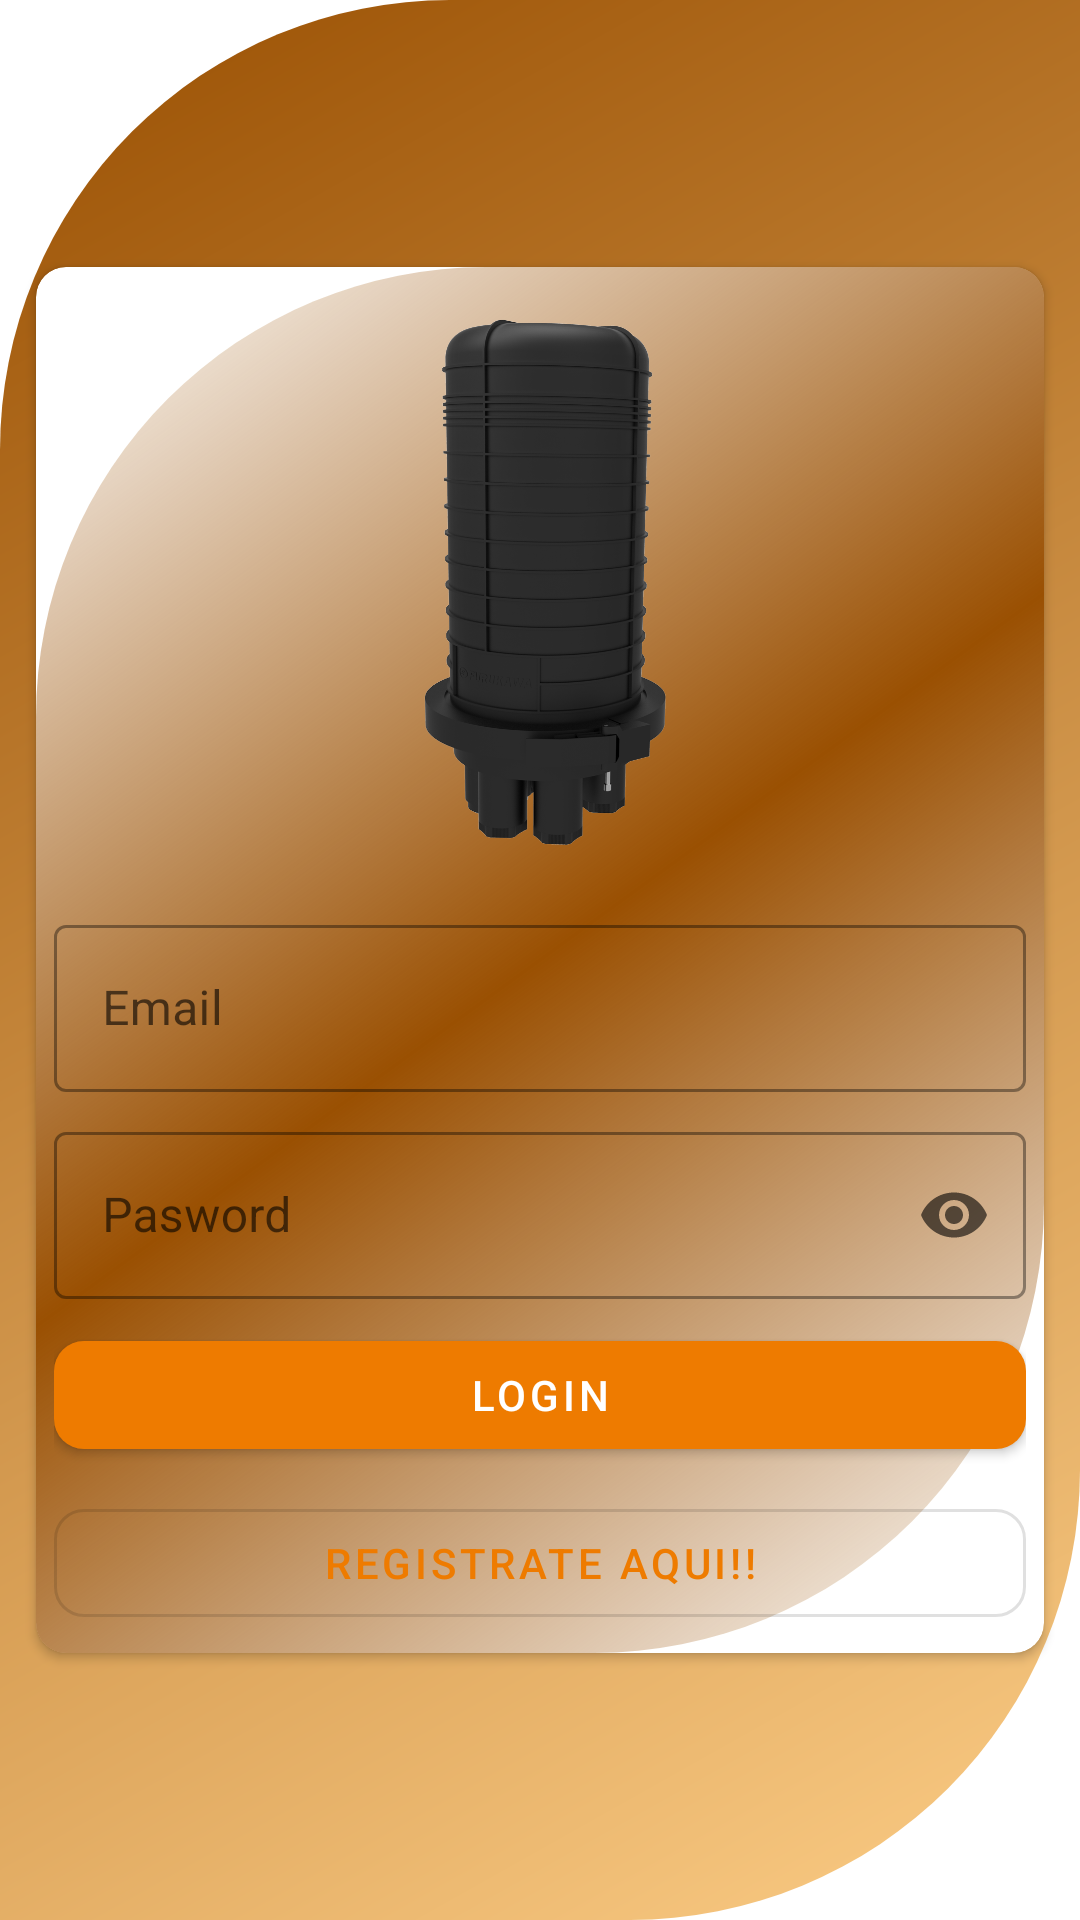

Write the Android layout XML for this screen, with the resource values it uses.
<!-- AndroidManifest.xml: application theme Theme.TodoFibraOptc -->
<!-- res/layout/activity_login.xml -->
<?xml version="1.0" encoding="utf-8"?>
<androidx.constraintlayout.widget.ConstraintLayout xmlns:android="http://schemas.android.com/apk/res/android"
    xmlns:app="http://schemas.android.com/apk/res-auto"
    xmlns:tools="http://schemas.android.com/tools"
    android:background="@drawable/gradiente_layout"
    android:layout_width="match_parent"
    android:layout_height="match_parent"
    tools:context=".LoginActivity">

    <ProgressBar
        android:id="@+id/progressBarlogin"
        style="?android:attr/progressBarStyle"
        android:layout_width="150dp"
        android:layout_height="150dp"
        android:visibility="invisible"
        app:layout_constraintBottom_toBottomOf="parent"
        app:layout_constraintEnd_toEndOf="parent"
        app:layout_constraintStart_toStartOf="parent"
        app:layout_constraintTop_toTopOf="parent" />

    <androidx.cardview.widget.CardView
        android:id="@+id/cardViewlogind"
        android:layout_width="0dp"
        android:layout_height="wrap_content"
        android:layout_margin="@dimen/cardview"
        app:cardCornerRadius="@dimen/buton"
        app:layout_constraintBottom_toBottomOf="parent"
        app:layout_constraintEnd_toEndOf="parent"
        app:layout_constraintStart_toStartOf="parent"
        app:layout_constraintTop_toTopOf="parent">

        <androidx.constraintlayout.widget.ConstraintLayout
            android:layout_width="match_parent"
            android:layout_height="wrap_content"
            android:background="@drawable/gradiente"
            android:padding="@dimen/layout">

            <com.google.android.material.textfield.TextInputLayout
                android:id="@+id/textInputLayout"
                style="@style/Widget.MaterialComponents.TextInputLayout.OutlinedBox"
                android:layout_width="0dp"
                android:layout_height="wrap_content"
                android:layout_marginTop="8dp"
                app:endIconMode="clear_text"
                app:layout_constraintEnd_toEndOf="parent"
                app:layout_constraintStart_toStartOf="parent"
                app:layout_constraintTop_toBottomOf="@+id/imageViewLogin">

                <com.google.android.material.textfield.TextInputEditText
                    android:id="@+id/edtemail"
                    android:layout_width="match_parent"
                    android:layout_height="wrap_content"
                    android:hint="@string/edtemail"
                    android:inputType="textEmailAddress"
                    android:maxLines="1" />
            </com.google.android.material.textfield.TextInputLayout>

            <com.google.android.material.textfield.TextInputLayout
                android:id="@+id/textInputLayout2"
                style="@style/Widget.MaterialComponents.TextInputLayout.OutlinedBox"
                android:layout_width="0dp"
                android:layout_height="wrap_content"
                android:layout_marginTop="8dp"
                app:endIconMode="password_toggle"
                app:layout_constraintEnd_toEndOf="parent"
                app:layout_constraintStart_toStartOf="parent"
                app:layout_constraintTop_toBottomOf="@+id/textInputLayout">

                <com.google.android.material.textfield.TextInputEditText
                    android:id="@+id/edtpasword"
                    android:layout_width="match_parent"
                    android:layout_height="wrap_content"
                    android:hint="@string/edtpasword"
                    android:inputType="textPassword"
                    android:maxLines="1" />
            </com.google.android.material.textfield.TextInputLayout>

            <ImageView
                android:id="@+id/imageViewLogin"
                android:layout_width="0dp"
                android:layout_height="200dp"
                android:contentDescription="@string/app_name"
                android:src="@drawable/focaja"
                app:layout_constraintEnd_toEndOf="parent"
                app:layout_constraintStart_toStartOf="parent"
                app:layout_constraintTop_toTopOf="parent" />

            <com.google.android.material.button.MaterialButton
                android:id="@+id/btnlogin"
                style="@style/Widget.MaterialComponents.Button"
                android:layout_width="0dp"
                android:layout_height="wrap_content"
                android:layout_marginTop="8dp"
                android:text="@string/btnlogin"
                app:cornerRadius="@dimen/buton"
                app:layout_constraintEnd_toEndOf="parent"
                app:layout_constraintStart_toStartOf="parent"
                app:layout_constraintTop_toBottomOf="@+id/textInputLayout2" />

            <com.google.android.material.button.MaterialButton
                android:id="@+id/btnregistreteaqui"
                style="@style/Widget.MaterialComponents.Button.OutlinedButton"
                android:layout_width="0dp"
                android:layout_height="wrap_content"
                android:layout_marginTop="8dp"
                android:text="@string/btnregistrateaqui"
                app:cornerRadius="@dimen/buton"
                app:layout_constraintEnd_toEndOf="parent"
                app:layout_constraintStart_toStartOf="parent"
                app:layout_constraintTop_toBottomOf="@+id/btnlogin" />

        </androidx.constraintlayout.widget.ConstraintLayout>
    </androidx.cardview.widget.CardView>
</androidx.constraintlayout.widget.ConstraintLayout>
<!-- resources referenced by this layout -->
<resources>
  <dimen name="buton">10dp</dimen>
  <dimen name="cardview">12dp</dimen>
  <dimen name="layout">6dp</dimen>
  <!-- drawable focaja: png bitmap (drawable, 205020 bytes) -->
  <!-- drawable gradiente (drawable-v24) -->
  <?xml version="1.0" encoding="utf-8"?>
  <shape xmlns:android="http://schemas.android.com/apk/res/android"
      android:shape="rectangle">
      <gradient
          android:angle="135"
          android:centerColor="@color/ambar_700"/>
      <corners
          android:bottomRightRadius="@dimen/radio_gradient"
          android:topLeftRadius="@dimen/radio_gradient" />
  </shape>
  <!-- drawable gradiente_layout (drawable-v24) -->
  <?xml version="1.0" encoding="utf-8"?>
  <shape xmlns:android="http://schemas.android.com/apk/res/android"
      android:shape="rectangle">
      <gradient
          android:angle="135"
          android:startColor="@color/ambar_200"
          android:endColor="@color/ambar_700" />
      <corners
          android:bottomRightRadius="@dimen/radio_gradient"
          android:topLeftRadius="@dimen/radio_gradient" />
  </shape>
  <string name="app_name">Todo FibraOptc</string>
  <string name="btnlogin">Login</string>
  <string name="btnregistrateaqui">Registrate Aqui!!</string>
  <string name="edtemail">Email</string>
  <string name="edtpasword">Pasword</string>
  <style name="Theme.TodoFibraOptc" parent="Theme.MaterialComponents.DayNight.NoActionBar">
          
          <item name="colorPrimary">@color/ambar_500</item>
          <item name="colorPrimaryVariant">@color/ambar_700</item>
          <item name="colorOnPrimary">@color/white</item>
          
          <item name="colorSecondary">@color/azul_200</item>
          <item name="colorSecondaryVariant">@color/azul_700</item>
          <item name="colorOnSecondary">@color/black</item>
          
          <item name="android:statusBarColor" tools:targetApi="l">?attr/colorPrimaryVariant</item>
          
      </style>
  <color name="ambar_700">#FF9A5002</color>
  <dimen name="radio_gradient">150dp</dimen>
  <color name="ambar_200">#FFFCCD86</color>
  <color name="ambar_500">#FFEE7B00</color>
  <color name="white">#FFFFFFFF</color>
  <color name="azul_200">#FF81D4FA</color>
  <color name="azul_700">#FF283EC8</color>
  <color name="black">#FF000000</color>
</resources>
